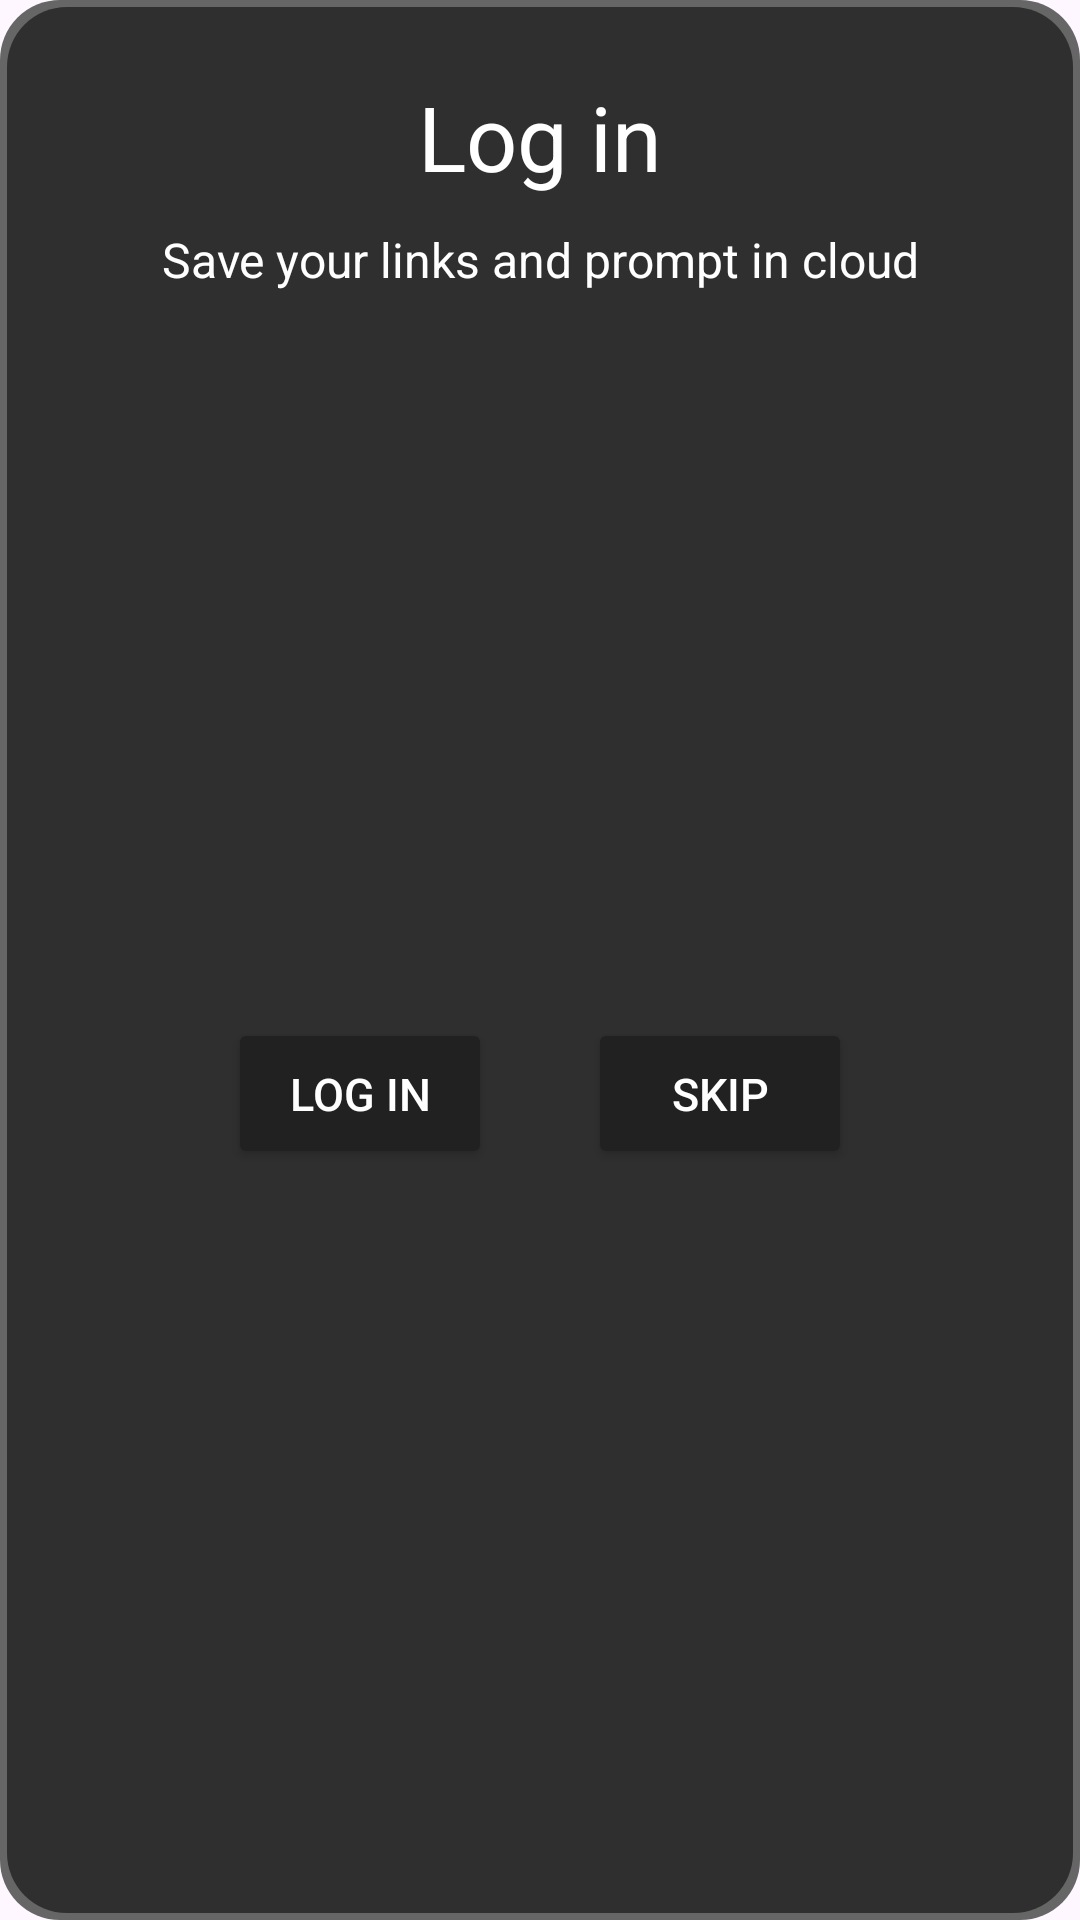

Layout XML and referenced resources for this Android screen:
<!-- AndroidManifest.xml: application theme Theme.GPTOrganizier -->
<!-- res/layout/login_dialog.xml -->
<?xml version="1.0" encoding="utf-8"?>
<androidx.constraintlayout.widget.ConstraintLayout xmlns:android="http://schemas.android.com/apk/res/android"
    android:layout_width="wrap_content"
    android:layout_height="wrap_content"
    xmlns:app="http://schemas.android.com/apk/res-auto"
    android:background="@drawable/open_record_background">

    <androidx.constraintlayout.widget.ConstraintLayout
        android:layout_width="match_parent"
        android:layout_height="match_parent">

        <TextView
            android:id="@+id/confirm_menu_header"
            android:layout_width="wrap_content"
            android:layout_height="wrap_content"
            android:text="Log in"
            android:textColor="@color/white"
            android:layout_marginTop="25dp"
            android:textSize="30sp"
            app:layout_constraintEnd_toEndOf="parent"
            app:layout_constraintStart_toStartOf="parent"
            app:layout_constraintTop_toTopOf="parent"/>

        <TextView
            android:id="@+id/confirm_menu_message"
            android:layout_width="wrap_content"
            android:layout_height="wrap_content"
            android:text="Save your links and prompt in cloud"
            android:textColor="@color/white"
            android:textSize="16sp"
            android:layout_marginTop="10dp"
            android:layout_marginStart="24dp"
            android:layout_marginEnd="24dp"
            app:layout_constraintEnd_toEndOf="@+id/confirm_menu_header"
            app:layout_constraintStart_toStartOf="@+id/confirm_menu_header"
            app:layout_constraintTop_toBottomOf="@+id/confirm_menu_header"/>

        <LinearLayout
            android:layout_width="wrap_content"
            android:layout_height="wrap_content"
            android:orientation="horizontal"
            android:layout_marginTop="24dp"
            android:layout_marginBottom="32dp"
            app:layout_constraintBottom_toBottomOf="parent"
            app:layout_constraintEnd_toEndOf="parent"
            app:layout_constraintStart_toStartOf="parent"
            app:layout_constraintTop_toBottomOf="@+id/confirm_menu_message">

            <Button
                android:id="@+id/login_button"
                android:layout_width="0dp"
                android:layout_height="match_parent"
                android:layout_marginEnd="10dp"
                android:layout_weight="1"
                android:padding="15dp"
                android:text="Log in"
                android:textColor="@color/white"
                android:textSize="15sp"
                android:layout_margin="16dp"
                android:backgroundTint="#212121"
                app:strokeWidth="2dp"
                app:strokeColor="#666666"/>

            <Button
                android:id="@+id/skip_button"
                android:layout_width="0dp"
                android:layout_height="match_parent"
                android:layout_marginEnd="10dp"
                android:layout_weight="1"
                android:padding="15dp"
                android:text="skip"
                android:textColor="@color/white"
                android:layout_margin="16dp"
                android:backgroundTint="#212121"
                app:strokeWidth="2dp"
                app:strokeColor="#666666"
                android:textSize="15sp"/>

        </LinearLayout>

    </androidx.constraintlayout.widget.ConstraintLayout>

</androidx.constraintlayout.widget.ConstraintLayout>
<!-- resources referenced by this layout -->
<resources>
  <color name="white">#FFFFFFFF</color>
  <!-- drawable open_record_background (drawable) -->
  <?xml version="1.0" encoding="utf-8"?>
  <layer-list xmlns:android="http://schemas.android.com/apk/res/android">
  
      <item>
          <shape>
              <solid android:color="#666666" />
              <corners android:radius="20dp" />
              <padding
                  android:left="1px"
                  android:top="1px"
                  android:right="1px"
                  android:bottom="1px" />
          </shape>
      </item>
  
      <item android:top="2dp" android:left="2dp" android:right="2dp" android:bottom="2dp">
          <shape>
              <solid android:color="#2f2f2f" />
              <corners android:radius="20dp" />
          </shape>
      </item>
  </layer-list>
  <style name="Theme.GPTOrganizier" parent="Base.Theme.GPTOrganizier" />
  <style name="Base.Theme.GPTOrganizier" parent="Theme.Material3.DayNight.NoActionBar">
          
          
      </style>
</resources>
